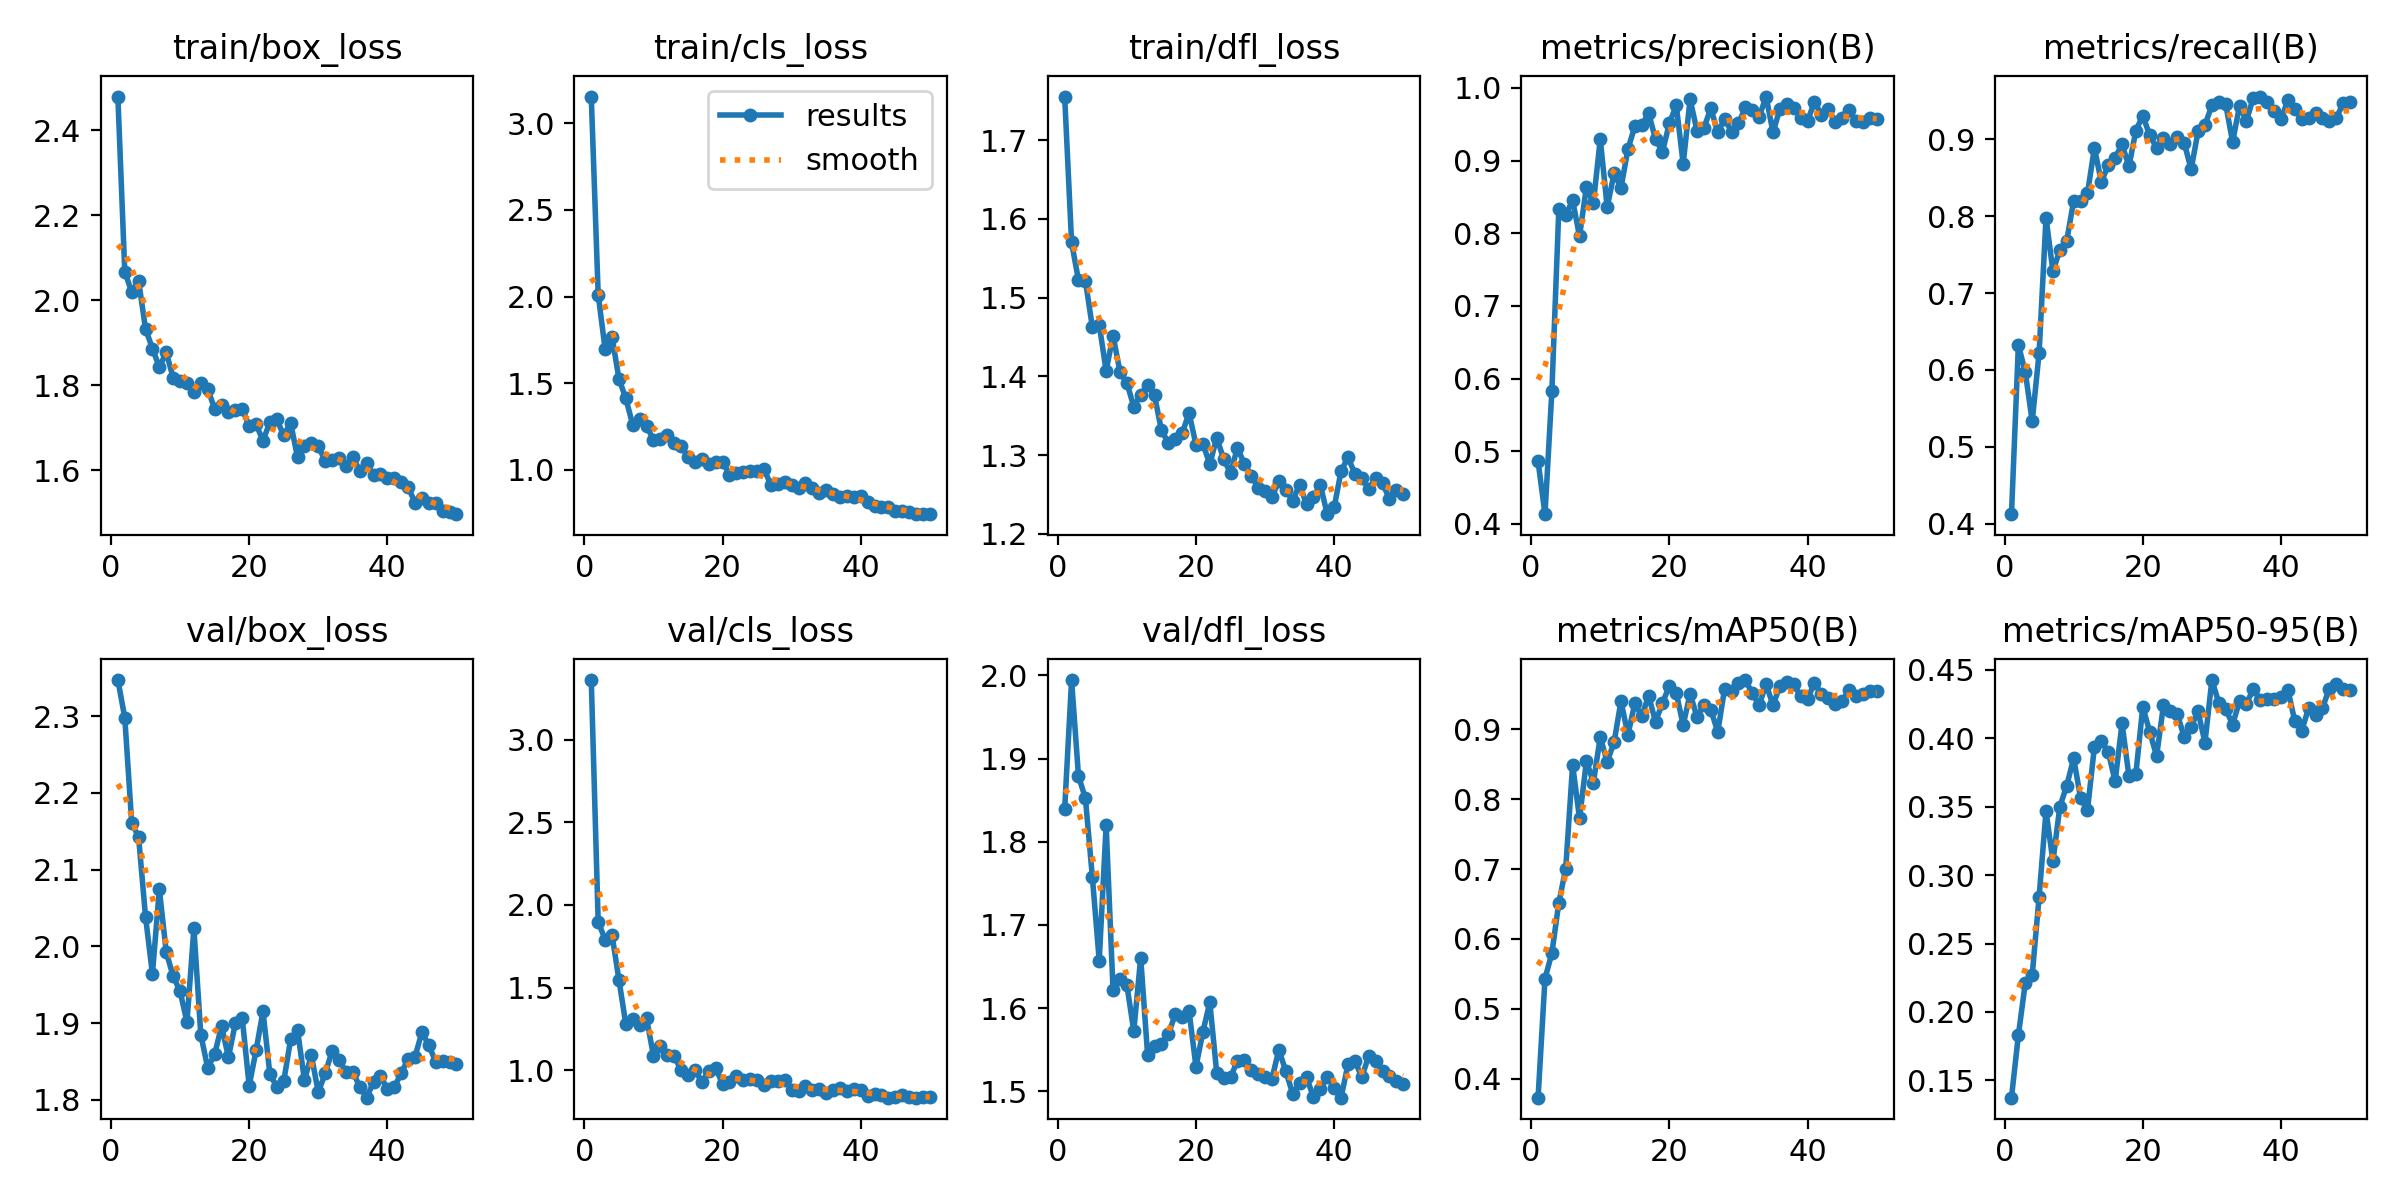

The file beside this chart, header and first rows:
epoch, time, train/box_loss, train/cls_loss, train/dfl_loss, metrics/precision(B), metrics/recall(B), metrics/mAP50(B), metrics/mAP50-95(B), val/box_loss, val/cls_loss, val/dfl_loss, lr/pg0, lr/pg1, lr/pg2
1, 534.6, 2.479, 3.154, 1.755, 0.4862, 0.4124, 0.3731, 0.1374, 2.347, 3.362, 1.84, 0.000467, 0.000467, 0.000467
2, 1080, 2.067, 2.012, 1.57, 0.4135, 0.6324, 0.5433, 0.183, 2.298, 1.898, 1.994, 0.0009246, 0.0009246, 0.0009246
3, 1643, 2.02, 1.697, 1.522, 0.5835, 0.5972, 0.5799, 0.2212, 2.161, 1.791, 1.879, 0.001363, 0.001363, 0.001363
4, 2270, 2.046, 1.77, 1.521, 0.8328, 0.5333, 0.6516, 0.227, 2.142, 1.819, 1.853, 0.001344, 0.001344, 0.001344
5, 2825, 1.933, 1.526, 1.463, 0.8253, 0.6222, 0.7005, 0.2841, 2.039, 1.548, 1.758, 0.001316, 0.001316, 0.001316
6, 3384, 1.887, 1.413, 1.466, 0.8454, 0.798, 0.8486, 0.3467, 1.964, 1.278, 1.657, 0.001288, 0.001288, 0.001288
7, 3914, 1.843, 1.26, 1.407, 0.7959, 0.7281, 0.7722, 0.31, 2.074, 1.306, 1.82, 0.001259, 0.001259, 0.001259
8, 4420, 1.878, 1.291, 1.452, 0.864, 0.7561, 0.8547, 0.3499, 1.993, 1.273, 1.622, 0.001231, 0.001231, 0.001231
9, 4929, 1.818, 1.251, 1.406, 0.8413, 0.7682, 0.8235, 0.3653, 1.961, 1.313, 1.635, 0.001203, 0.001203, 0.001203
10, 5436, 1.811, 1.176, 1.392, 0.9296, 0.8199, 0.8886, 0.3854, 1.942, 1.087, 1.628, 0.001174, 0.001174, 0.001174
11, 5941, 1.807, 1.177, 1.362, 0.8361, 0.82, 0.8532, 0.3561, 1.901, 1.148, 1.572, 0.001146, 0.001146, 0.001146
12, 6444, 1.785, 1.201, 1.377, 0.8823, 0.8296, 0.881, 0.3473, 2.023, 1.089, 1.661, 0.001118, 0.001118, 0.001118
13, 6949, 1.805, 1.153, 1.389, 0.8626, 0.8889, 0.9401, 0.3935, 1.885, 1.086, 1.544, 0.001089, 0.001089, 0.001089
14, 7464, 1.791, 1.138, 1.376, 0.9157, 0.8444, 0.8919, 0.3975, 1.841, 0.9976, 1.555, 0.001061, 0.001061, 0.001061
15, 7998, 1.745, 1.073, 1.332, 0.9472, 0.8663, 0.9367, 0.3902, 1.859, 0.9696, 1.557, 0.001033, 0.001033, 0.001033
16, 8524, 1.753, 1.048, 1.316, 0.9488, 0.8756, 0.9188, 0.3684, 1.896, 1.003, 1.568, 0.001005, 0.001005, 0.001005
17, 9028, 1.738, 1.062, 1.321, 0.9652, 0.8935, 0.9472, 0.4109, 1.856, 0.9266, 1.593, 0.0009763, 0.0009763, 0.0009763
18, 9532, 1.742, 1.033, 1.328, 0.9295, 0.8647, 0.9105, 0.372, 1.9, 0.9926, 1.589, 0.000948, 0.000948, 0.000948
19, 10034, 1.745, 1.045, 1.354, 0.9121, 0.9111, 0.9371, 0.3738, 1.906, 1.014, 1.597, 0.0009197, 0.0009197, 0.0009197
20, 10547, 1.704, 1.047, 1.313, 0.9514, 0.9308, 0.9618, 0.4227, 1.818, 0.9143, 1.53, 0.0008914, 0.0008914, 0.0008914
21, 11053, 1.708, 0.9728, 1.315, 0.9762, 0.9054, 0.9513, 0.4047, 1.864, 0.9286, 1.571, 0.0008631, 0.0008631, 0.0008631
22, 11565, 1.67, 0.9812, 1.289, 0.8956, 0.8889, 0.9058, 0.387, 1.915, 0.9639, 1.607, 0.0008348, 0.0008348, 0.0008348
23, 12075, 1.714, 0.9892, 1.322, 0.9843, 0.9014, 0.9505, 0.424, 1.833, 0.9375, 1.523, 0.0008065, 0.0008065, 0.0008065
24, 12584, 1.72, 0.9916, 1.296, 0.9412, 0.8939, 0.9174, 0.4197, 1.817, 0.9466, 1.516, 0.0007782, 0.0007782, 0.0007782
25, 13088, 1.682, 0.9917, 1.277, 0.9447, 0.9031, 0.9346, 0.4176, 1.824, 0.9426, 1.517, 0.0007499, 0.0007499, 0.0007499
26, 13587, 1.712, 1.003, 1.31, 0.9724, 0.8953, 0.9276, 0.4006, 1.879, 0.9096, 1.537, 0.0007216, 0.0007216, 0.0007216
27, 14088, 1.631, 0.9146, 1.289, 0.9388, 0.8609, 0.896, 0.4084, 1.891, 0.9332, 1.537, 0.0006934, 0.0006934, 0.0006934
28, 14590, 1.659, 0.9216, 1.274, 0.9574, 0.9103, 0.958, 0.4195, 1.826, 0.9338, 1.526, 0.0006651, 0.0006651, 0.0006651
29, 15090, 1.665, 0.9284, 1.259, 0.9398, 0.9185, 0.9547, 0.3967, 1.858, 0.9405, 1.521, 0.0006368, 0.0006368, 0.0006368
30, 15591, 1.657, 0.9137, 1.255, 0.9513, 0.9442, 0.9662, 0.4424, 1.81, 0.8765, 1.518, 0.0006085, 0.0006085, 0.0006085
31, 16090, 1.623, 0.8977, 1.247, 0.9732, 0.9482, 0.9701, 0.4259, 1.834, 0.872, 1.515, 0.0005802, 0.0005802, 0.0005802
32, 16592, 1.624, 0.9248, 1.268, 0.969, 0.9457, 0.9512, 0.4213, 1.863, 0.9031, 1.55, 0.0005519, 0.0005519, 0.0005519
33, 17094, 1.63, 0.8956, 1.256, 0.9603, 0.8965, 0.9343, 0.4098, 1.852, 0.8817, 1.524, 0.0005236, 0.0005236, 0.0005236
34, 17597, 1.61, 0.867, 1.242, 0.9882, 0.9434, 0.9643, 0.4269, 1.837, 0.8871, 1.497, 0.0004953, 0.0004953, 0.0004953
35, 18099, 1.632, 0.8858, 1.263, 0.9388, 0.9239, 0.9341, 0.4252, 1.836, 0.8608, 1.51, 0.000467, 0.000467, 0.000467
36, 18601, 1.599, 0.8603, 1.238, 0.9715, 0.9542, 0.9616, 0.4358, 1.817, 0.8794, 1.517, 0.0004387, 0.0004387, 0.0004387
37, 19103, 1.617, 0.8464, 1.247, 0.9773, 0.9556, 0.9672, 0.4279, 1.803, 0.8938, 1.493, 0.0004104, 0.0004104, 0.0004104
38, 19615, 1.589, 0.8507, 1.262, 0.9726, 0.9481, 0.964, 0.4285, 1.823, 0.8733, 1.503, 0.0003821, 0.0003821, 0.0003821
39, 20132, 1.592, 0.8437, 1.225, 0.9586, 0.9362, 0.9466, 0.4286, 1.831, 0.884, 1.517, 0.0003538, 0.0003538, 0.0003538
40, 20655, 1.582, 0.8504, 1.234, 0.9549, 0.9259, 0.9431, 0.4303, 1.814, 0.8794, 1.504, 0.0003255, 0.0003255, 0.0003255
41, 21195, 1.583, 0.8165, 1.28, 0.9808, 0.9508, 0.9663, 0.4354, 1.816, 0.8459, 1.492, 0.0002972, 0.0002972, 0.0002972
42, 21722, 1.574, 0.7927, 1.297, 0.9633, 0.9396, 0.9495, 0.4124, 1.835, 0.8542, 1.533, 0.0002689, 0.0002689, 0.0002689
43, 22247, 1.561, 0.789, 1.277, 0.9704, 0.9259, 0.9441, 0.4053, 1.853, 0.8512, 1.536, 0.0002406, 0.0002406, 0.0002406
44, 22766, 1.524, 0.7889, 1.271, 0.9535, 0.9279, 0.9355, 0.4219, 1.856, 0.8327, 1.517, 0.0002123, 0.0002123, 0.0002123
45, 23283, 1.535, 0.7621, 1.257, 0.9589, 0.9336, 0.9396, 0.4169, 1.888, 0.8378, 1.543, 0.0001841, 0.0001841, 0.0001841
46, 23801, 1.524, 0.7659, 1.271, 0.9695, 0.9276, 0.9555, 0.422, 1.871, 0.8469, 1.536, 0.0001558, 0.0001558, 0.0001558
47, 24302, 1.523, 0.7593, 1.264, 0.9541, 0.9242, 0.9467, 0.4361, 1.849, 0.8367, 1.525, 0.0001275, 0.0001275, 0.0001275
48, 24822, 1.506, 0.7482, 1.244, 0.9531, 0.9272, 0.9499, 0.4392, 1.85, 0.8334, 1.518, 9.91726e-05, 9.91726e-05, 9.91726e-05
49, 25323, 1.503, 0.745, 1.255, 0.9591, 0.9472, 0.9549, 0.4362, 1.85, 0.8382, 1.512, 7.08784e-05, 7.08784e-05, 7.08784e-05
50, 25824, 1.497, 0.7472, 1.251, 0.9573, 0.9482, 0.9543, 0.4352, 1.846, 0.834, 1.509, 4.25842e-05, 4.25842e-05, 4.25842e-05
